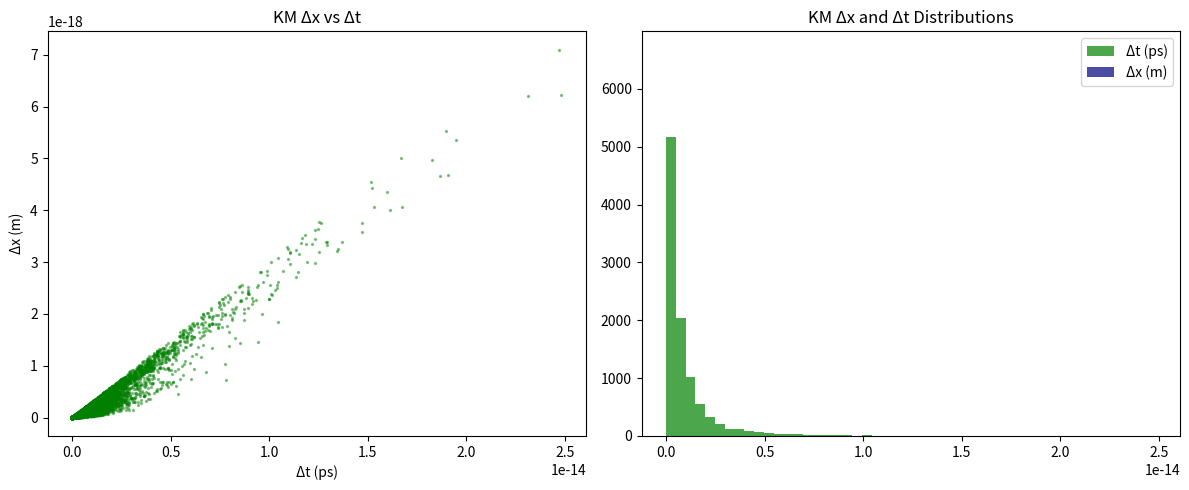

This figure's Python source:
# km_simulation.py

import numpy as np
import matplotlib.pyplot as plt

def generate_km_events(n_events=10000, radius=1e-18, max_mode=10):
    """
    Simulates events for Kaluza–Klein photon excitations in Higgs → γ + γ*_n decays.

    Parameters:
    - n_events: Number of events to simulate.
    - radius: Compactification radius R (in meters).
    - max_mode: Highest KK mode n to include.

    Returns:
    - delta_x: Array of spatial displacements (in meters).
    - delta_t: Array of temporal displacements (in picoseconds).
    """
    c = 3e8  # m/s
    hbar = 6.582e-25  # GeV·s
    n_vals = np.random.randint(1, max_mode + 1, n_events)

    # KK mass: m_n = n / R
    masses_kk = n_vals / (radius * 5.068e15)  # convert meters to GeV⁻¹

    # Sample energy spectrum from truncated normal above threshold
    energies = np.random.uniform(low=masses_kk + 1, high=150, size=n_events)  # GeV

    # Boost γ
    gamma = energies / masses_kk
    lifetimes = hbar / masses_kk  # τ ~ ħ / m

    decay_times = np.random.exponential(scale=lifetimes, size=n_events)
    decay_lengths = gamma * c * decay_times  # meters
    delta_t = decay_lengths / (gamma * c)  # seconds
    delta_t_ps = delta_t * 1e12  # ps

    return decay_lengths, delta_t_ps

def plot_km_distribution(delta_x, delta_t_ps):
    """
    Plots Δx vs Δt distribution and histograms for KK model.
    """
    plt.figure(figsize=(12, 5))

    # Scatter plot
    plt.subplot(1, 2, 1)
    plt.scatter(delta_t_ps, delta_x, alpha=0.4, s=2, c="green")
    plt.title("KM Δx vs Δt")
    plt.xlabel("Δt (ps)")
    plt.ylabel("Δx (m)")

    # Histograms
    plt.subplot(1, 2, 2)
    plt.hist(delta_t_ps, bins=50, alpha=0.7, label="Δt (ps)", color="green")
    plt.hist(delta_x, bins=50, alpha=0.7, label="Δx (m)", color="navy")
    plt.legend()
    plt.title("KM Δx and Δt Distributions")

    plt.tight_layout()
    plt.show()

# Example usage
if __name__ == "__main__":
    x_vals, t_vals = generate_km_events()
    plot_km_distribution(x_vals, t_vals)
